Photos from the image-classification dataset "cell_images" in the GitHub repository traptracker-ai/deep-learning-cv. Its 2 classes are: parasitized, uninfected.

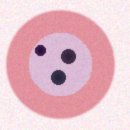
Label: parasitized

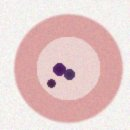
Label: parasitized

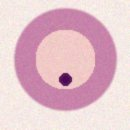
Label: parasitized

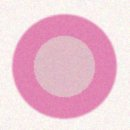
Label: uninfected

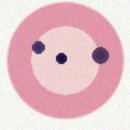
Label: parasitized

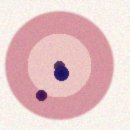
Label: parasitized
